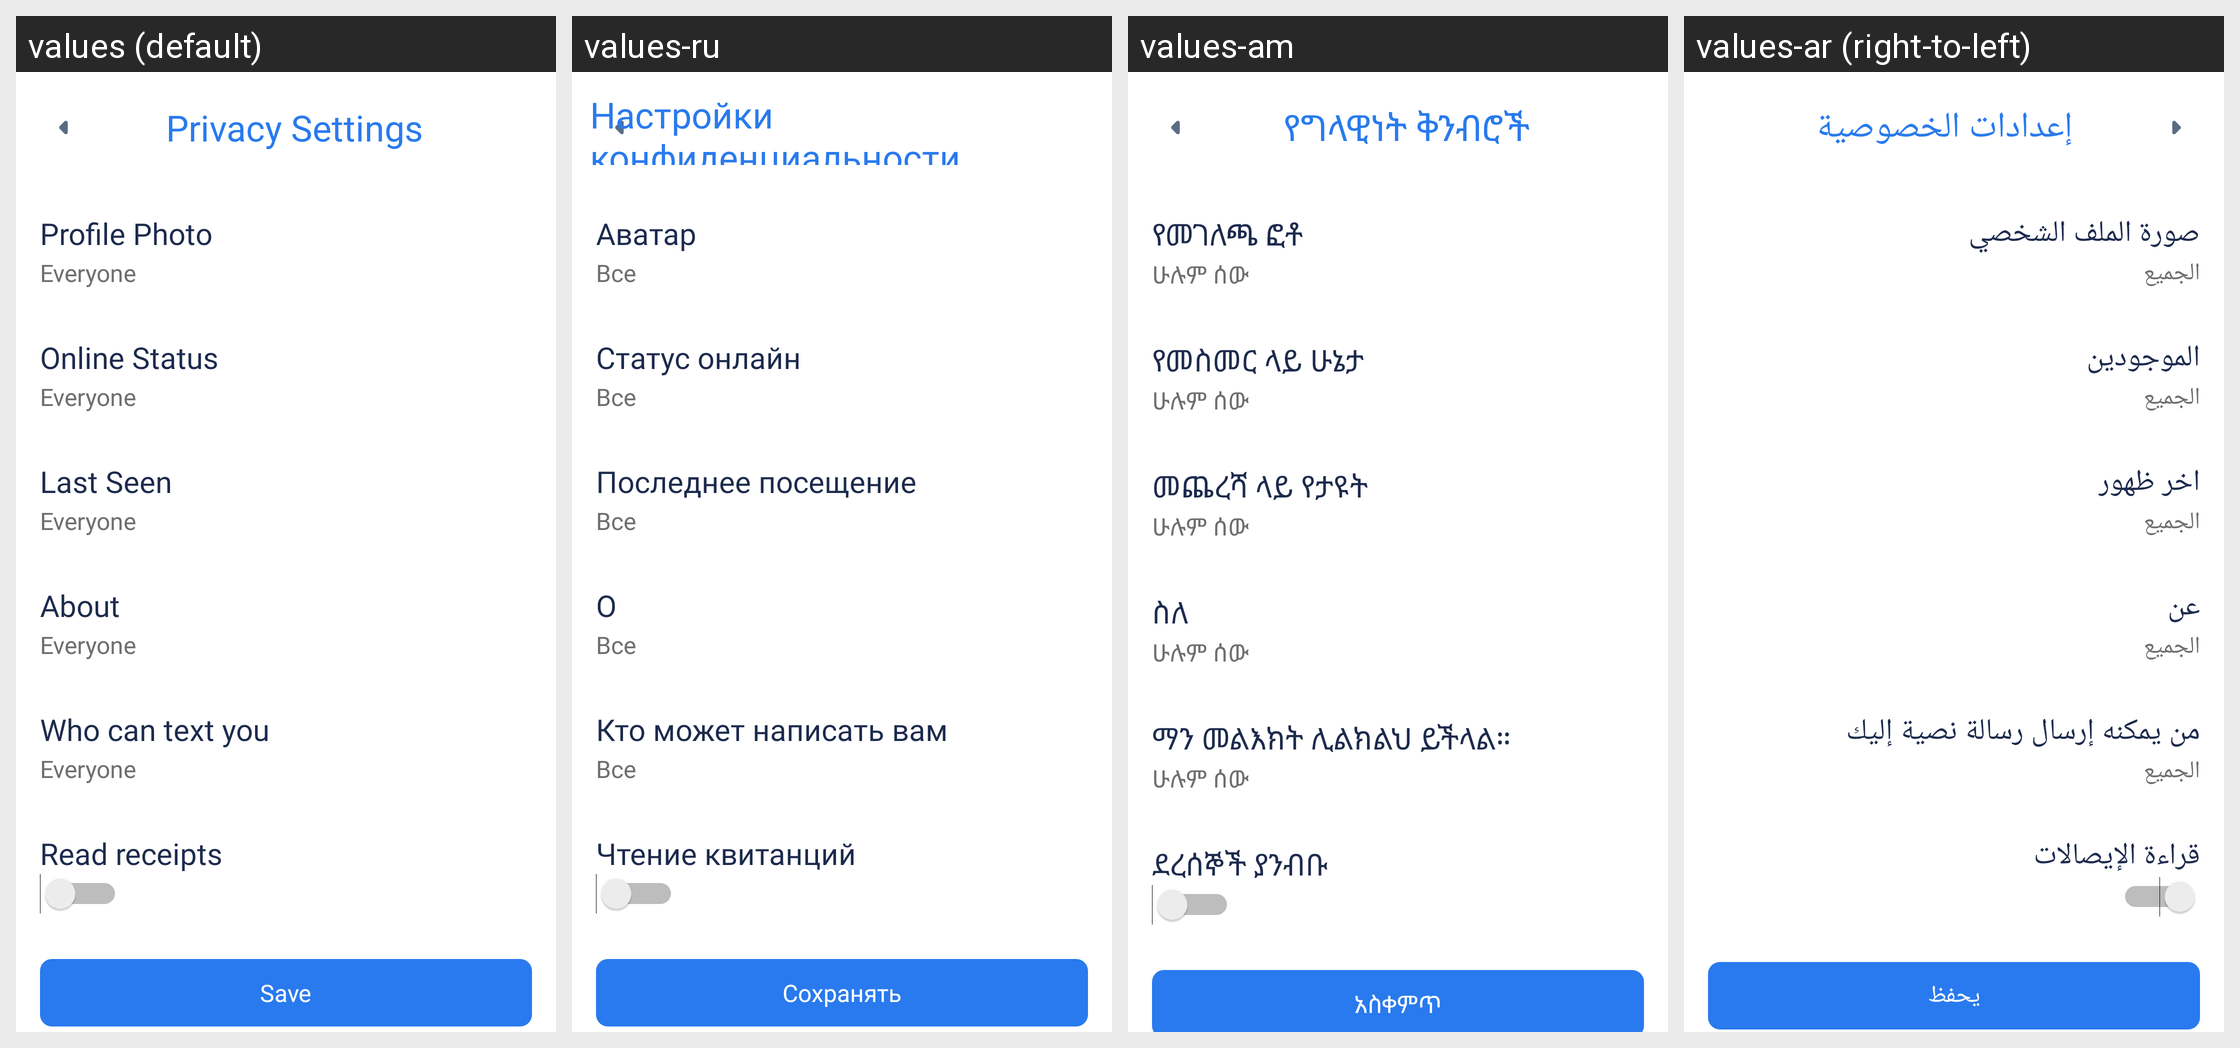

The same Android screen rendered under several of its app's locales, left to right. List the strings drawn on it with the default value and each locale's translation.
Android screen res/layout/activity_privacy_setting.xml rendered under 4 locales, left to right: values (default), values-ru, values-am, values-ar (right-to-left). Device: Nexus 5 (rendered at 1080×1920; each locale shown at half size, 540×960, under a caption strip naming it); theme AppTheme.
Other locales in the repository, not shown: values-bn, values-de, values-es, values-fr, values-ha, values-hi, values-ig, values-in, values-it, values-ja, values-ko, values-mr, values-nl, values-om, values-pt, values-sn, values-ta, values-te, values-tr, values-ur, values-vi, values-yo, values-zh, values-zu.
Strings drawn on this screen, with the default value and each locale's value (text and hints the layout hard-codes, and strings that could not be matched under every locale, appear in the picture but are not listed):

privacy_settings
  values: Privacy Settings
  values-ru: Настройки конфиденциальности
  values-am: የግላዊነት ቅንብሮች
  values-ar: إعدادات الخصوصية

profile_photo
  values: Profile Photo
  values-ru: Аватар
  values-am: የመገለጫ ፎቶ
  values-ar: صورة الملف الشخصي

everyone
  values: Everyone
  values-ru: Все
  values-am: ሁሉም ሰው
  values-ar: الجميع

online_status
  values: Online Status
  values-ru: Статус онлайн
  values-am: የመስመር ላይ ሁኔታ
  values-ar: الموجودين

last_seen
  values: Last Seen
  values-ru: Последнее посещение
  values-am: መጨረሻ ላይ የታዩት
  values-ar: اخر ظهور

about
  values: About
  values-ru: О
  values-am: ስለ
  values-ar: عن

who_can_text_you
  values: Who can text you
  values-ru: Кто может написать вам
  values-am: ማን መልእክት ሊልክልህ ይችላል።
  values-ar: من يمكنه إرسال رسالة نصية إليك

read_receipts
  values: Read receipts
  values-ru: Чтение квитанций
  values-am: ደረሰኞች ያንብቡ
  values-ar: قراءة الإيصالات

save
  values: Save
  values-ru: Сохранять
  values-am: አስቀምጥ
  values-ar: يحفظ
